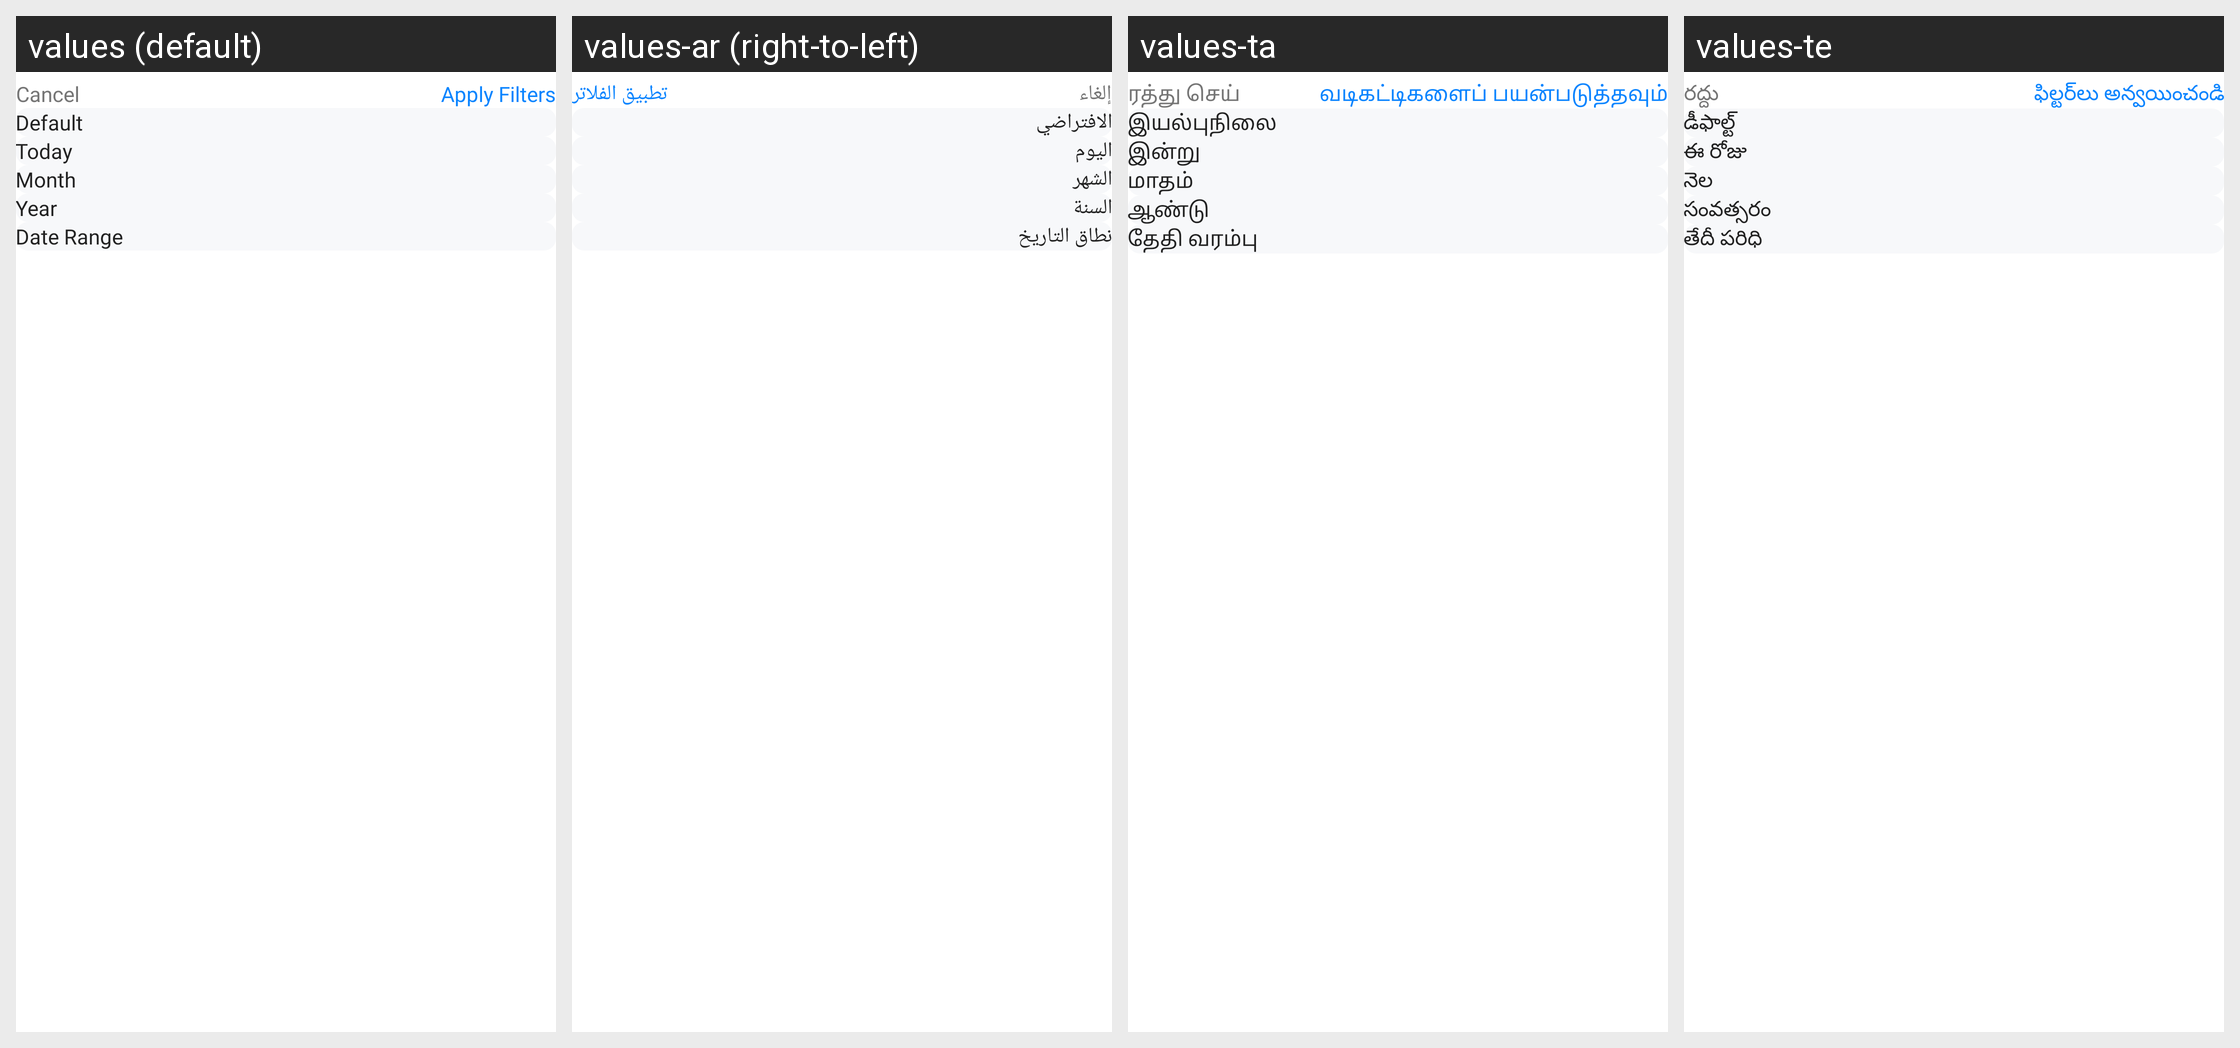

Locale-by-locale string values for the Android screen shown in this grid:
Android screen res/layout/bottom_sheet_filter.xml rendered under 4 locales, left to right: values (default), values-ar (right-to-left), values-ta, values-te. Device: Nexus 5 (rendered at 1080×1920; each locale shown at half size, 540×960, under a caption strip naming it); theme Theme.CustomTheme.
Other locales in the repository, not shown: values-da, values-de, values-es, values-et, values-fi, values-fr, values-hi, values-id, values-it, values-ja, values-ko, values-nl, values-no, values-pt, values-ru, values-sv, values-sw, values-tl, values-tr, values-vi, values-zh.
Strings drawn on this screen, with the default value and each locale's value (text and hints the layout hard-codes, and strings that could not be matched under every locale, appear in the picture but are not listed):

cancel
  values: Cancel
  values-ar: إلغاء
  values-ta: ரத்து செய்
  values-te: రద్దు

apply_filters
  values: Apply Filters
  values-ar: تطبيق الفلاتر
  values-ta: வடிகட்டிகளைப் பயன்படுத்தவும்
  values-te: ఫిల్టర్‌లు అన్వయించండి

txt_default
  values: Default
  values-ar: الافتراضي
  values-ta: இயல்புநிலை
  values-te: డీఫాల్ట్

today
  values: Today
  values-ar: اليوم
  values-ta: இன்று
  values-te: ఈ రోజు

month
  values: Month
  values-ar: الشهر
  values-ta: மாதம்
  values-te: నెల

year
  values: Year
  values-ar: السنة
  values-ta: ஆண்டு
  values-te: సంవత్సరం

date_range
  values: Date Range
  values-ar: نطاق التاريخ
  values-ta: தேதி வரம்பு
  values-te: తేదీ పరిధి
